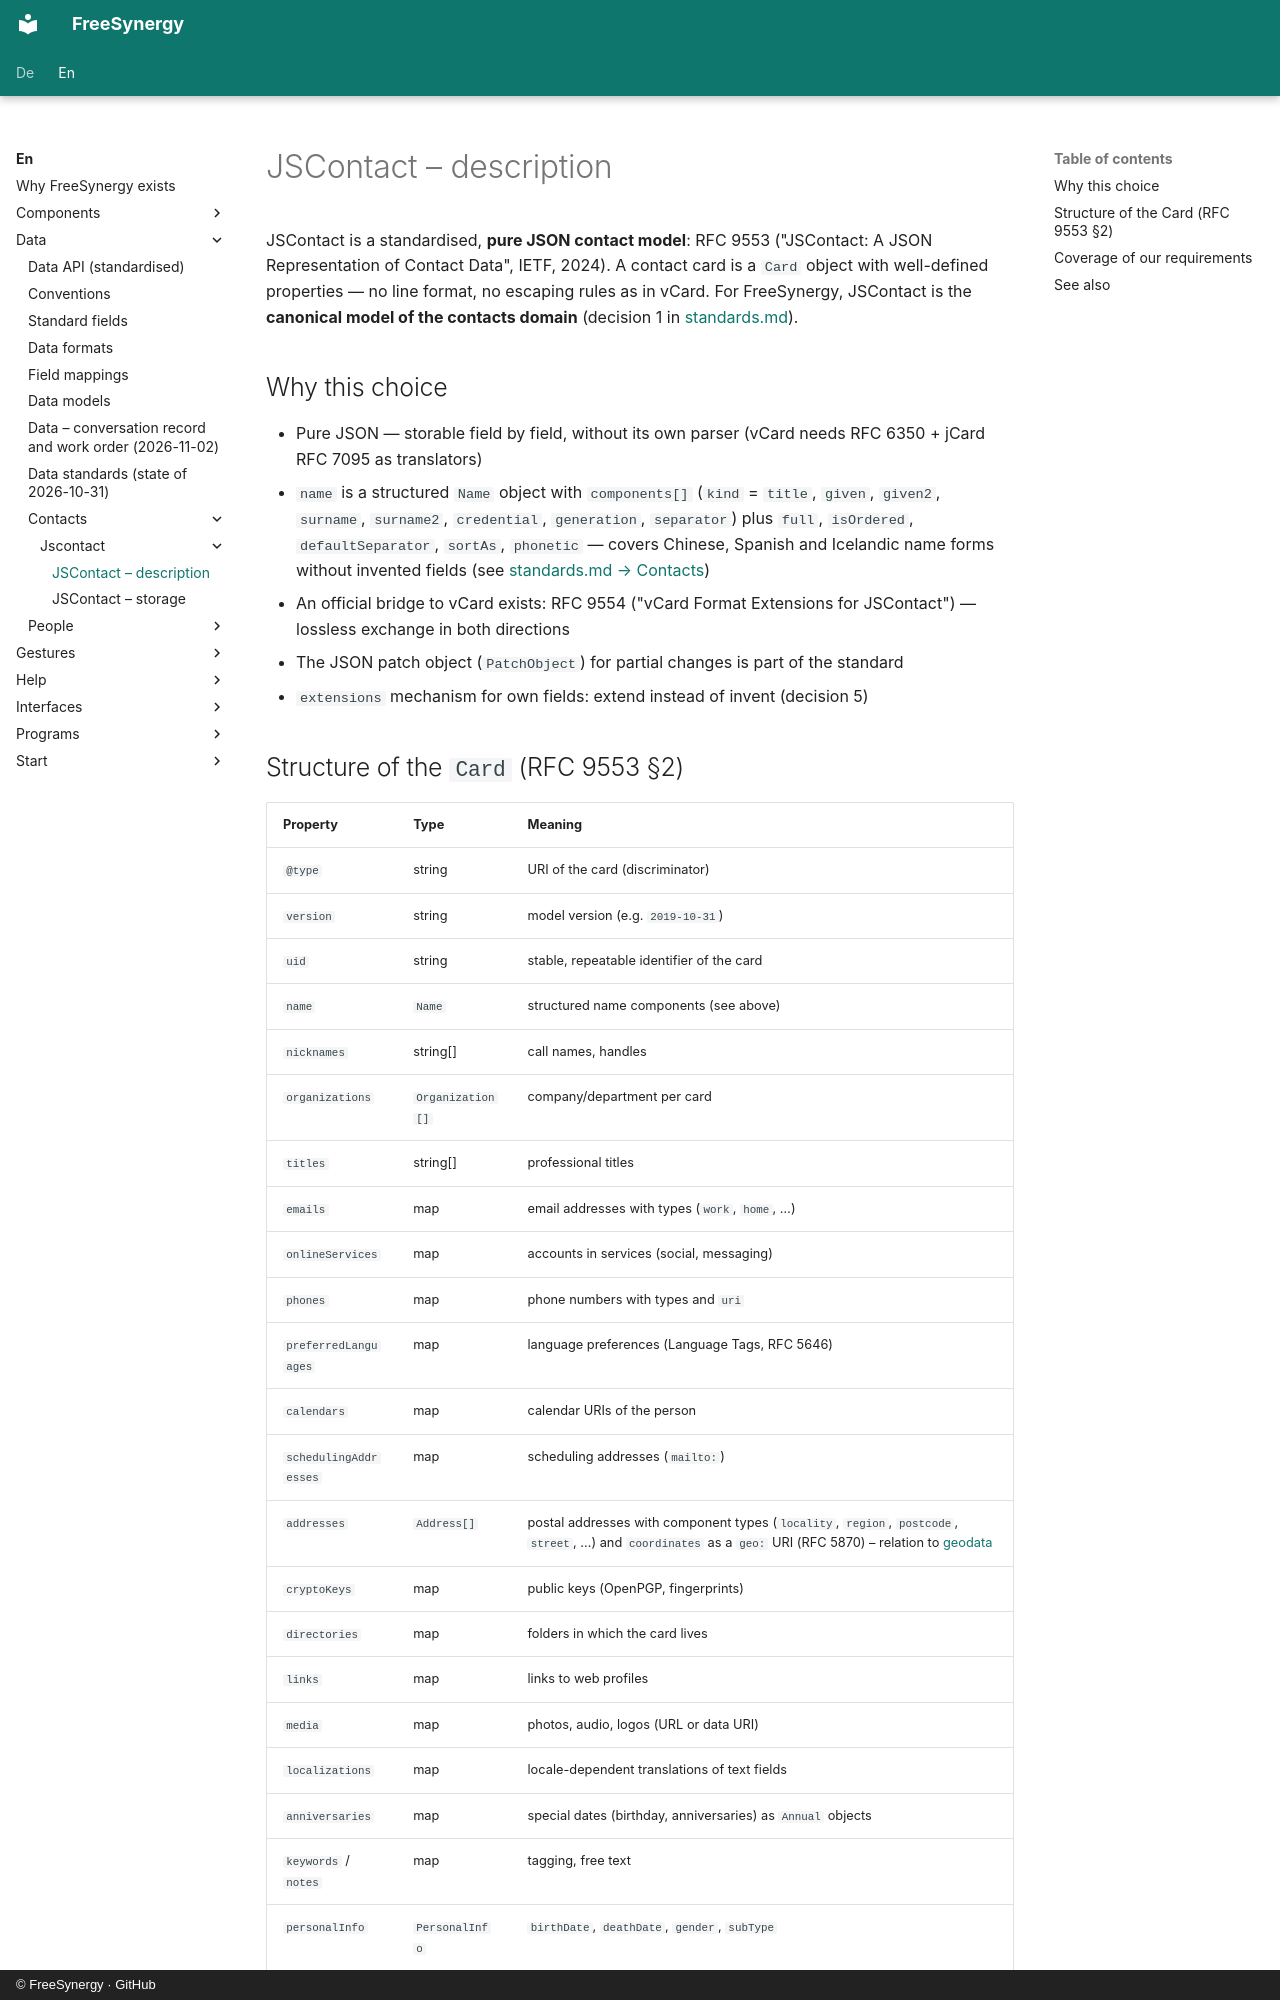

repository: FreeSynergy/fs-documentation · page: en/data/contacts/jscontact/description/index.html · generator: mkdocs · copyright: © FreeSynergy · GitHub

# JSContact – description

JSContact is a standardised, **pure JSON contact model**: RFC 9553 ("JSContact: A JSON Representation of Contact Data", IETF, 2024). A contact card is a `Card` object with well-defined properties — no line format, no escaping rules as in vCard. For FreeSynergy, JSContact is the **canonical model of the contacts domain** (decision 1 in [standards.md](../../standards.md)).

## Why this choice

- Pure JSON — storable field by field, without its own parser (vCard needs RFC 6350 + jCard RFC 7095 as translators)
- `name` is a structured `Name` object with `components[]` (`kind` = `title`, `given`, `given2`, `surname`, `surname2`, `credential`, `generation`, `separator`) plus `full`, `isOrdered`, `defaultSeparator`, `sortAs`, `phonetic` — covers Chinese, Spanish and Icelandic name forms without invented fields (see [standards.md → Contacts](../../standards.md))
- An official bridge to vCard exists: RFC 9554 ("vCard Format Extensions for JSContact") — lossless exchange in both directions
- The JSON patch object (`PatchObject`) for partial changes is part of the standard
- `extensions` mechanism for own fields: extend instead of invent (decision 5)
